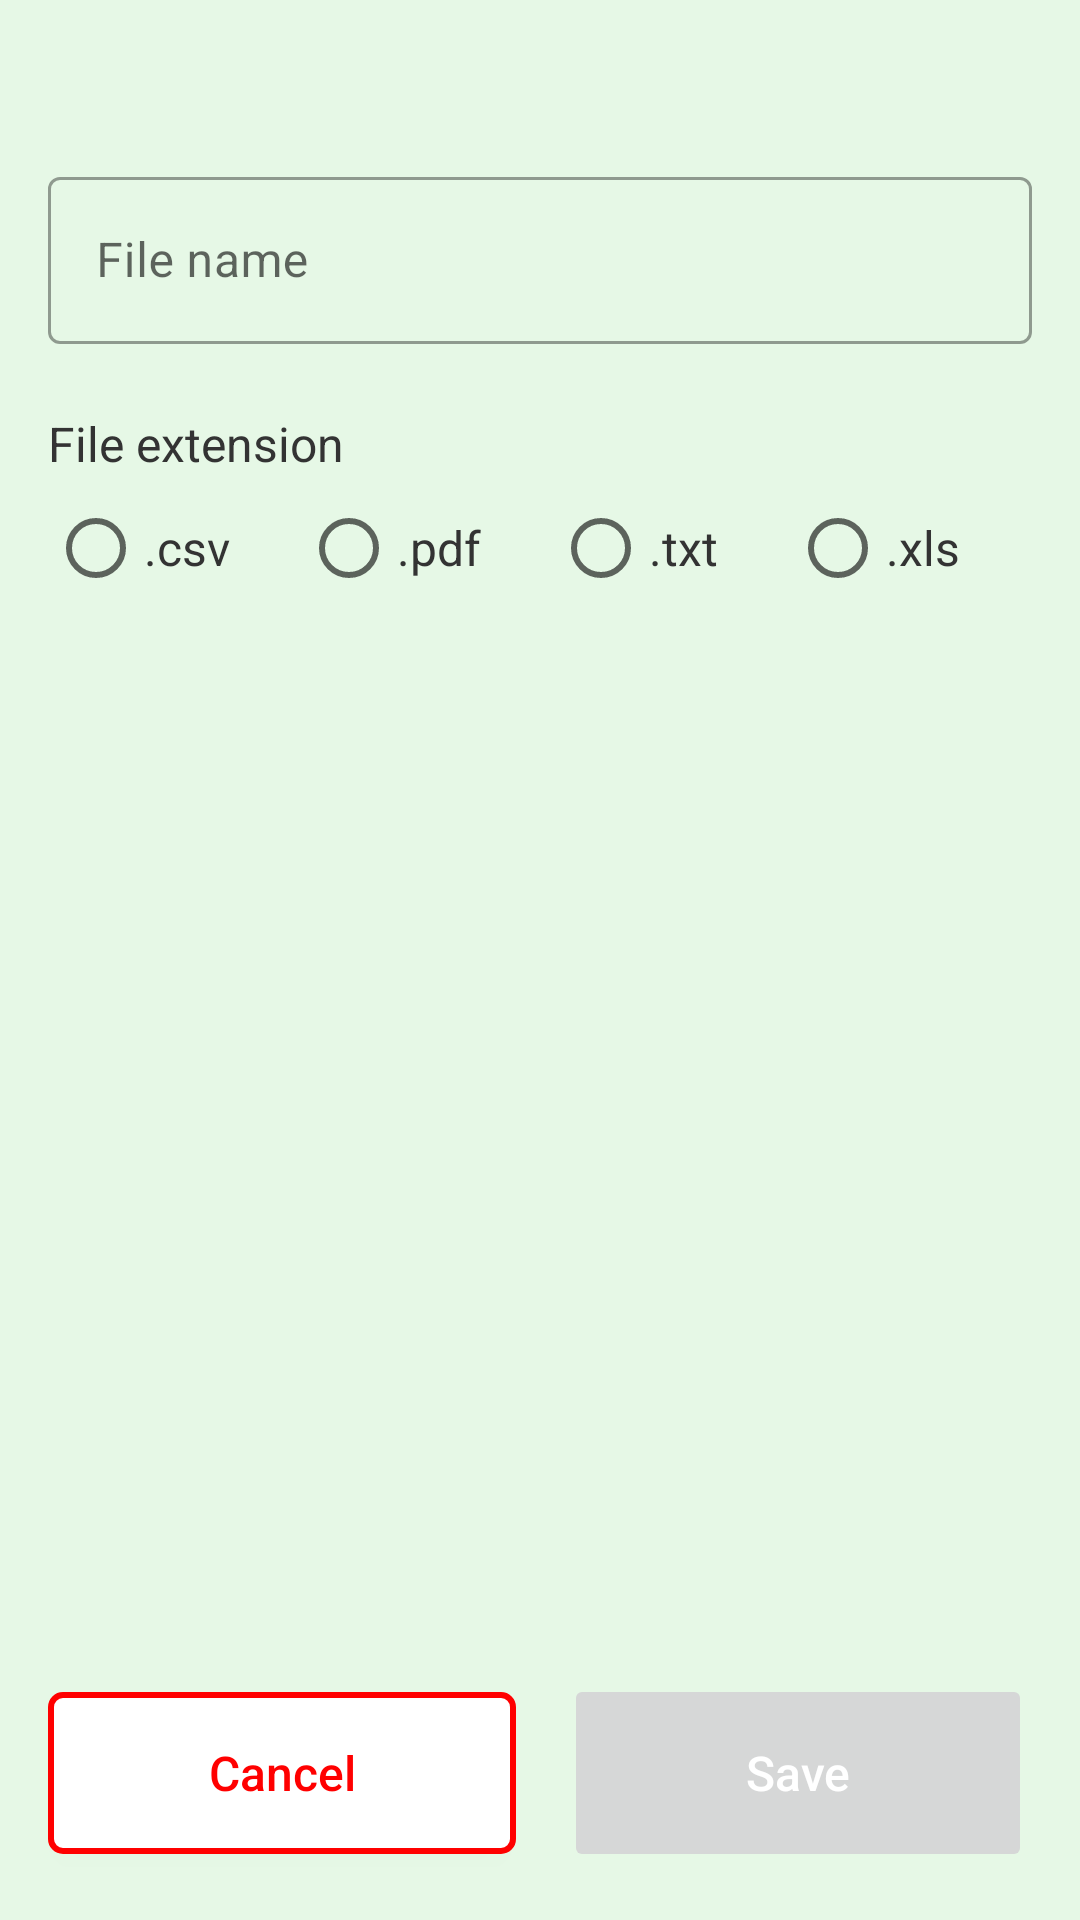

Here is an Android app screen rendered from its layout file. Give the layout XML and the strings, colors and styles it references.
<!-- AndroidManifest.xml: application theme Theme.MyMoney.Green -->
<!-- res/layout/activity_generate_file.xml -->
<?xml version="1.0" encoding="utf-8"?>
<androidx.constraintlayout.widget.ConstraintLayout xmlns:android="http://schemas.android.com/apk/res/android"
    xmlns:app="http://schemas.android.com/apk/res-auto"
    xmlns:tools="http://schemas.android.com/tools"
    android:layout_width="match_parent"
    android:layout_height="match_parent"
    android:background="?themeAppScreenBackground"
    android:paddingStart="@dimen/form_side_margin"
    android:paddingTop="@dimen/screen_margin"
    android:paddingEnd="@dimen/form_side_margin"
    android:paddingBottom="@dimen/screen_margin"
    tools:context=".view.money.activity.file.generator.GenerateFileActivity">

    <TextView
        android:id="@+id/txt_year_month"
        android:layout_width="wrap_content"
        android:layout_height="wrap_content"
        android:layout_marginTop="8dp"
        android:textColor="@color/color_text"
        android:textSize="@dimen/default_text_size"
        android:textStyle="bold"
        app:layout_constraintBottom_toBottomOf="parent"
        app:layout_constraintEnd_toEndOf="parent"
        app:layout_constraintHorizontal_bias="0.0"
        app:layout_constraintStart_toStartOf="parent"
        app:layout_constraintTop_toTopOf="parent"
        app:layout_constraintVertical_bias="0.0"
        tools:ignore="TextContrastCheck"
        tools:text="2022 July" />

    <com.google.android.material.textfield.TextInputLayout
        android:id="@+id/in_file_name"
        style="@style/Widget.MaterialComponents.TextInputLayout.OutlinedBox"
        android:layout_width="0dp"
        android:layout_height="wrap_content"
        android:layout_marginTop="8dp"
        android:hint="@string/file_name"
        app:errorEnabled="true"
        app:layout_constraintBottom_toBottomOf="parent"
        app:layout_constraintEnd_toEndOf="parent"
        app:layout_constraintStart_toStartOf="parent"
        app:layout_constraintTop_toBottomOf="@+id/txt_year_month"
        app:layout_constraintVertical_bias="0.0">

        <com.google.android.material.textfield.TextInputEditText
            android:id="@+id/edt_file_name"
            android:layout_width="match_parent"
            android:layout_height="wrap_content"
            android:inputType="textCapSentences"
            android:textSize="@dimen/default_text_size"
            tools:ignore="TextContrastCheck" />

    </com.google.android.material.textfield.TextInputLayout>

    <TextView
        android:id="@+id/txt_file_extension"
        android:layout_width="wrap_content"
        android:layout_height="wrap_content"
        android:layout_marginTop="2dp"
        android:text="@string/file_extension"
        android:textColor="@color/color_text"
        android:textSize="@dimen/default_text_size"
        app:layout_constraintBottom_toBottomOf="parent"
        app:layout_constraintEnd_toEndOf="parent"
        app:layout_constraintHorizontal_bias="0.0"
        app:layout_constraintStart_toStartOf="parent"
        app:layout_constraintTop_toBottomOf="@+id/in_file_name"
        app:layout_constraintVertical_bias="0.0"
        tools:ignore="TextContrastCheck" />

    <RadioGroup
        android:id="@+id/r_grp_file_extension"
        android:layout_width="0dp"
        android:layout_height="wrap_content"
        android:gravity="center_vertical"
        android:orientation="horizontal"
        app:layout_constraintBottom_toBottomOf="parent"
        app:layout_constraintEnd_toEndOf="parent"
        app:layout_constraintStart_toStartOf="parent"
        app:layout_constraintTop_toBottomOf="@+id/txt_file_extension"
        app:layout_constraintVertical_bias="0.0">

        <RadioButton
            android:id="@+id/r_btn_csv"
            android:layout_width="wrap_content"
            android:layout_height="wrap_content"
            android:layout_weight="1"
            android:text="@string/csv"
            android:textColor="@color/color_text"
            android:textSize="@dimen/default_text_size"
            android:theme="@style/AppCheckBoxAndRadioButtonAndSwitch" />

        <RadioButton
            android:id="@+id/r_btn_pdf"
            android:layout_width="wrap_content"
            android:layout_height="wrap_content"
            android:layout_weight="1"
            android:text="@string/pdf"
            android:textColor="@color/color_text"
            android:textSize="@dimen/default_text_size"
            android:theme="@style/AppCheckBoxAndRadioButtonAndSwitch" />

        <RadioButton
            android:id="@+id/r_btn_txt"
            android:layout_width="wrap_content"
            android:layout_height="wrap_content"
            android:layout_weight="1"
            android:text="@string/txt"
            android:textColor="@color/color_text"
            android:textSize="@dimen/default_text_size"
            android:theme="@style/AppCheckBoxAndRadioButtonAndSwitch" />

        <RadioButton
            android:id="@+id/r_btn_xls"
            android:layout_width="wrap_content"
            android:layout_height="wrap_content"
            android:layout_weight="1"
            android:text="@string/xls"
            android:textColor="@color/color_text"
            android:textSize="@dimen/default_text_size"
            android:theme="@style/AppCheckBoxAndRadioButtonAndSwitch" />

    </RadioGroup>

    <include
        android:id="@+id/layout_progress_loading"
        layout="@layout/progress_loading"
        android:layout_width="wrap_content"
        android:layout_height="wrap_content"
        android:visibility="gone"
        app:layout_constraintBottom_toBottomOf="parent"
        app:layout_constraintEnd_toEndOf="parent"
        app:layout_constraintStart_toStartOf="parent"
        app:layout_constraintTop_toTopOf="parent" />

    <android.widget.Button
        android:id="@+id/btn_cancel"
        style="@style/AppButton"
        android:layout_width="0dp"
        android:layout_height="@dimen/button_height"
        android:layout_marginTop="32dp"
        android:layout_marginEnd="8dp"
        android:background="@drawable/background_button_cancel"
        android:text="@string/cancel"
        android:textColor="@color/color_text_button_cancel"
        app:layout_constraintBottom_toBottomOf="parent"
        app:layout_constraintEnd_toStartOf="@id/btn_save"
        app:layout_constraintStart_toStartOf="parent"
        app:layout_constraintTop_toBottomOf="@id/r_grp_file_extension"
        app:layout_constraintVertical_bias="1.0"
        tools:ignore="TextContrastCheck" />

    <Button
        android:id="@+id/btn_save"
        style="@style/AppButton"
        android:layout_width="0dp"
        android:layout_marginStart="8dp"
        android:layout_marginTop="32dp"
        android:enabled="false"
        android:text="@string/save"
        app:layout_constraintBottom_toBottomOf="parent"
        app:layout_constraintEnd_toEndOf="parent"
        app:layout_constraintStart_toEndOf="@id/btn_cancel"
        app:layout_constraintTop_toBottomOf="@id/r_grp_file_extension"
        app:layout_constraintVertical_bias="1.0"
        tools:ignore="TextContrastCheck" />

</androidx.constraintlayout.widget.ConstraintLayout>
<!-- res/layout/progress_loading.xml (included above) -->
<?xml version="1.0" encoding="utf-8"?>
<androidx.constraintlayout.widget.ConstraintLayout xmlns:android="http://schemas.android.com/apk/res/android"
    xmlns:app="http://schemas.android.com/apk/res-auto"
    android:layout_width="wrap_content"
    android:layout_height="wrap_content">

    <TextView
        android:id="@+id/txt_loading"
        android:layout_width="wrap_content"
        android:layout_height="wrap_content"
        android:layout_marginBottom="8dp"
        android:text="@string/loading"
        app:layout_constraintBottom_toTopOf="@id/progress_loading"
        app:layout_constraintEnd_toEndOf="parent"
        app:layout_constraintStart_toStartOf="parent"
        app:layout_constraintTop_toTopOf="parent"
        app:layout_constraintVertical_bias="1.0" />

    <ProgressBar
        android:id="@+id/progress_loading"
        android:layout_width="wrap_content"
        android:layout_height="wrap_content"
        android:background="@drawable/shape_bkg_progress_bar_circular"
        android:padding="8dp"
        app:layout_constraintBottom_toBottomOf="parent"
        app:layout_constraintEnd_toEndOf="parent"
        app:layout_constraintStart_toStartOf="parent"
        app:layout_constraintTop_toTopOf="parent" />

</androidx.constraintlayout.widget.ConstraintLayout>
<!-- resources referenced by this layout -->
<resources>
  <color name="color_text">@color/black_80</color>
  <dimen name="button_height">66dp</dimen>
  <dimen name="default_text_size">16sp</dimen>
  <dimen name="form_side_margin">16dp</dimen>
  <dimen name="screen_margin">16dp</dimen>
  <!-- drawable shape_bkg_progress_bar_circular (drawable) -->
  <?xml version="1.0" encoding="utf-8"?>
  <layer-list xmlns:android="http://schemas.android.com/apk/res/android">
      <item>
          <shape android:shape="rectangle">
              <solid android:color="@color/progress_bar_circular_background" />
              <corners android:radius="4dp" />
          </shape>
      </item>
  </layer-list>
  <string name="cancel">Cancel</string>
  <string name="csv">.csv</string>
  <string name="file_extension">File extension</string>
  <string name="file_name">File name</string>
  <string name="loading">Loading…</string>
  <string name="pdf">.pdf</string>
  <string name="save">Save</string>
  <string name="txt">.txt</string>
  <string name="xls">.xls</string>
  <style name="AppButton">
          <item name="android:layout_height">@dimen/button_height</item>
          <item name="android:textSize">@dimen/default_text_size</item>
          <item name="android:textColor">@color/white</item>
          <item name="android:textAllCaps">false</item>
      </style>
  <style name="AppCheckBoxAndRadioButtonAndSwitch">
          <item name="colorControlActivated">?colorPrimary</item>
      </style>
  <style name="Theme.MyMoney.Green" parent="Theme.MyMoney">
          <item name="themePrimary">@color/colorPrimary</item>
          <item name="themePrimaryDark">@color/colorPrimaryDark</item>
  
          <item name="themeAppScreenBackground">@color/app_screen_background</item>
          <item name="themeItemMoneyBackground">@color/item_money_background</item>
          <item name="themeItemMoneySelectedBackground">@color/item_money_selected_background</item>
      </style>
  <color name="black_80">#FF333333</color>
  <!-- drawable shape_button_cancel_normal (drawable) -->
  <?xml version="1.0" encoding="utf-8"?>
  <layer-list xmlns:android="http://schemas.android.com/apk/res/android">
      <item
          android:bottom="6dp"
          android:top="6dp">
          <shape android:shape="rectangle">
              <solid android:color="@color/cancel_button" />
              <stroke
                  android:width="2dp"
                  android:color="@color/red" />
              <corners android:radius="4dp" />
          </shape>
      </item>
  </layer-list>
  <color name="progress_bar_circular_background">#19000000</color>
  <color name="white">#FFFFFFFF</color>
  <color name="colorPrimary">@color/app_green</color>
  <color name="colorPrimaryDark">@color/app_green_dark</color>
  <color name="app_screen_background">#1904B804</color>
  <color name="item_money_background">#FFE3FAE3</color>
  <color name="item_money_selected_background">#FFD0FFD0</color>
  <color name="cancel_button_pressed">#FFE5E5E5</color>
  <color name="red_pressed">#FFBB0202</color>
  <color name="black_10">#FFE5E5E5</color>
  <color name="black_20">#FFCCCCCC</color>
  <color name="cancel_button">#FFFFFFFF</color>
  <color name="red">#FFFF0000</color>
  <color name="app_yellow">#FFFFF200</color>
  <color name="app_yellow_dark">#FFFFC90E</color>
  <color name="black">#FF000000</color>
  <style name="ActivityAnimationTransition">
          
          <item name="android:activityOpenEnterAnimation">@anim/slide_in_right</item>
          <item name="android:activityOpenExitAnimation">@anim/slide_out_left</item>
          <item name="android:activityCloseEnterAnimation">@android:anim/slide_in_left</item>
          <item name="android:activityCloseExitAnimation">@android:anim/slide_out_right</item>
      </style>
  <color name="app_green">#FF04B804</color>
  <color name="app_green_dark">#FF00B100</color>
</resources>
